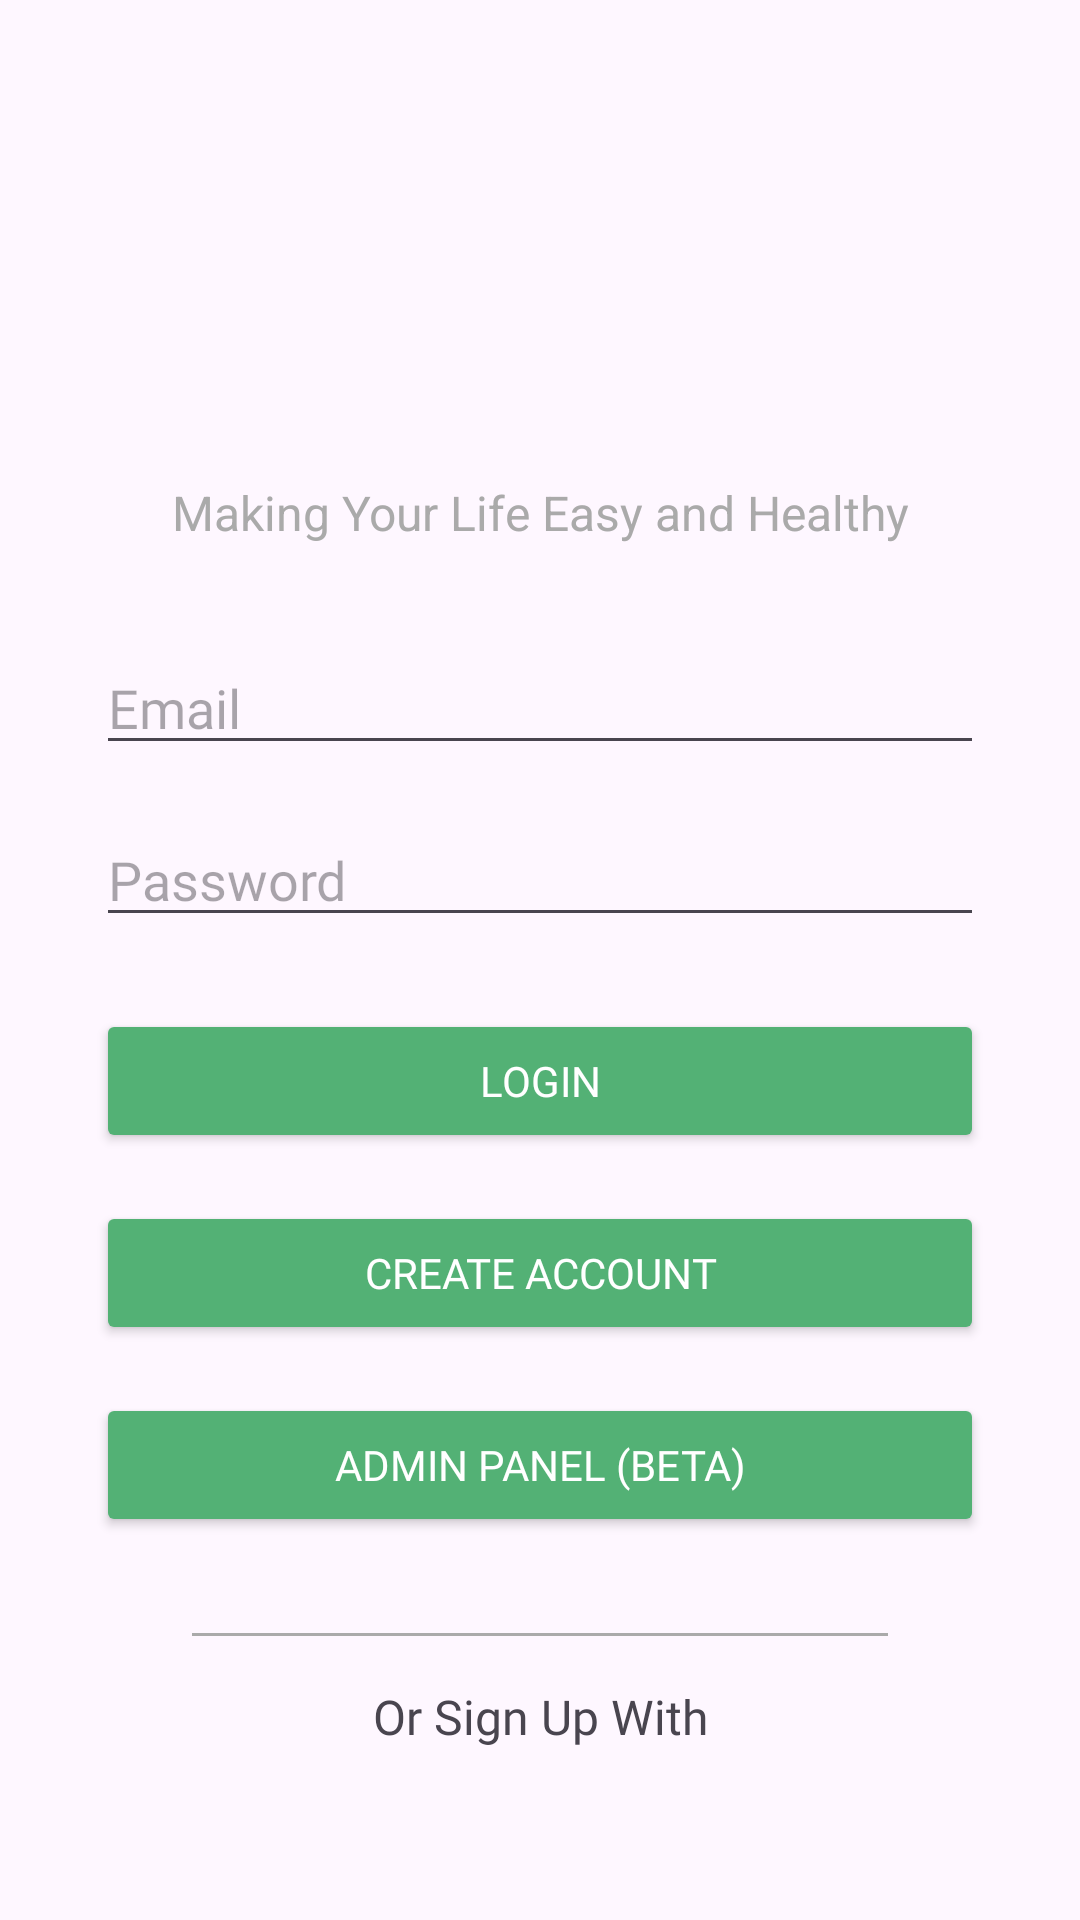

This screen was rendered from an Android layout file. Write that file and the resources it references.
<!-- AndroidManifest.xml: application theme Theme.Fitmeal -->
<!-- res/layout/login_page.xml -->
<androidx.constraintlayout.widget.ConstraintLayout
    xmlns:android="http://schemas.android.com/apk/res/android"
    xmlns:app="http://schemas.android.com/apk/res-auto"
    xmlns:tools="http://schemas.android.com/tools"
    android:layout_width="match_parent"
    android:layout_height="match_parent"
    tools:context="com.example.fitmeal.LoginActivity">

    

    

    <ImageView
        android:id="@+id/appTitle"
        android:layout_width="wrap_content"
        android:layout_height="wrap_content"
        android:layout_marginTop="152dp"
        android:src="@drawable/fitmeal"
        app:layout_constraintEnd_toEndOf="parent"
        app:layout_constraintHorizontal_bias="0.517"
        app:layout_constraintStart_toStartOf="parent"
        app:layout_constraintTop_toTopOf="parent" />

    <TextView
        android:id="@+id/tagline"
        android:layout_width="wrap_content"
        android:layout_height="wrap_content"
        android:text="Making Your Life Easy and Healthy"
        android:textColor="@android:color/darker_gray"
        android:textSize="16sp"
        app:layout_constraintTop_toBottomOf="@id/appTitle"
        app:layout_constraintStart_toStartOf="parent"
        app:layout_constraintEnd_toEndOf="parent"
        android:layout_marginTop="8dp" />

    
    <EditText
        android:id="@+id/emailInput"
        android:layout_width="0dp"
        android:layout_height="wrap_content"
        android:hint="Email"
        android:inputType="textEmailAddress"
        android:fontFamily="@font/poppinsregular"
        app:layout_constraintTop_toBottomOf="@id/tagline"
        app:layout_constraintStart_toStartOf="parent"
        app:layout_constraintEnd_toEndOf="parent"
        android:layout_marginTop="32dp"
        android:layout_marginStart="32dp"
        android:layout_marginEnd="32dp" />

    
    <EditText
        android:id="@+id/passwordInput"
        android:layout_width="0dp"
        android:layout_height="wrap_content"
        android:hint="Password"
        android:inputType="textPassword"
        android:fontFamily="@font/poppinsregular"
        app:layout_constraintTop_toBottomOf="@id/emailInput"
        app:layout_constraintStart_toStartOf="parent"
        app:layout_constraintEnd_toEndOf="parent"
        android:layout_marginTop="16dp"
        android:layout_marginStart="32dp"
        android:layout_marginEnd="32dp" />

    
    <Button
        android:id="@+id/loginButton"
        android:layout_width="0dp"
        android:layout_height="wrap_content"
        android:backgroundTint="@color/FitMealGreen"
        android:text="Login"
        android:textColor="@android:color/white"
        android:fontFamily="@font/poppinsbold"
        app:layout_constraintTop_toBottomOf="@id/passwordInput"
        app:layout_constraintStart_toStartOf="parent"
        app:layout_constraintEnd_toEndOf="parent"
        android:layout_marginTop="24dp"
        android:layout_marginStart="32dp"
        android:layout_marginEnd="32dp" />

    
    <Button
        android:id="@+id/createAccountButton"
        android:layout_width="0dp"
        android:layout_height="wrap_content"
        android:backgroundTint="@color/FitMealGreen"
        android:text="Create Account"
        android:textColor="@android:color/white"
        android:fontFamily="@font/poppinsbold"
        app:layout_constraintTop_toBottomOf="@id/loginButton"
        app:layout_constraintStart_toStartOf="parent"
        app:layout_constraintEnd_toEndOf="parent"
        android:layout_marginTop="16dp"
        android:layout_marginStart="32dp"
        android:layout_marginEnd="32dp" />

    

    <Button
        android:id="@+id/AdminButton"
        android:layout_width="0dp"
        android:layout_height="wrap_content"
        android:backgroundTint="@color/FitMealGreen"
        android:text="Admin Panel (beta)"
        android:textColor="@android:color/white"
        android:fontFamily="@font/poppinsbold"
        app:layout_constraintTop_toBottomOf="@id/createAccountButton"
        app:layout_constraintStart_toStartOf="parent"
        app:layout_constraintEnd_toEndOf="parent"
        android:layout_marginTop="16dp"
        android:layout_marginStart="32dp"
        android:layout_marginEnd="32dp" />
    
    <View
        android:id="@+id/dividerLine"
        android:layout_width="0dp"
        android:layout_height="1dp"
        android:background="@android:color/darker_gray"
        app:layout_constraintTop_toBottomOf="@id/AdminButton"
        app:layout_constraintStart_toStartOf="parent"
        app:layout_constraintEnd_toEndOf="parent"
        android:layout_marginTop="32dp"
        android:layout_marginStart="64dp"
        android:layout_marginEnd="64dp" />

    
    <TextView
        android:id="@+id/orSignUpWithText"
        android:layout_width="wrap_content"
        android:layout_height="wrap_content"
        android:text="Or Sign Up With"
        android:textSize="16sp"
        android:fontFamily="@font/poppinsregular"
        app:layout_constraintTop_toBottomOf="@id/dividerLine"
        app:layout_constraintStart_toStartOf="parent"
        app:layout_constraintEnd_toEndOf="parent"
        android:layout_marginTop="16dp" />

    
    <ImageView
        android:id="@+id/googleSignInButton"
        android:layout_width="48dp"
        android:layout_height="48dp"
        android:src="@drawable/googlelogin"
        app:layout_constraintTop_toBottomOf="@id/orSignUpWithText"
        app:layout_constraintStart_toStartOf="parent"
        app:layout_constraintEnd_toEndOf="parent"
        android:layout_marginTop="16dp" />

</androidx.constraintlayout.widget.ConstraintLayout>
<!-- resources referenced by this layout -->
<resources>
  <color name="FitMealGreen">#53B175</color>
  <style name="Theme.Fitmeal" parent="Base.Theme.Fitmeal" />
  <style name="Base.Theme.Fitmeal" parent="Theme.Material3.DayNight.NoActionBar">
          
          
      </style>
</resources>
